Dataset: archive_png (GitHub, hzyen/digit_and_symbol_recognition). Classes: decimal point, div, equal sign, minus sign, original number, original sign, other number, other sign, plus sign, times.

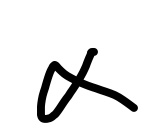
Label: times

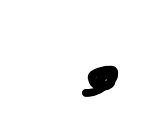
Label: decimal point

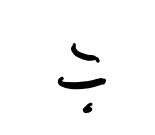
Label: div

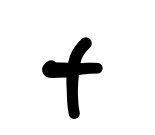
Label: plus sign

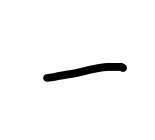
Label: minus sign

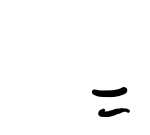
Label: equal sign
